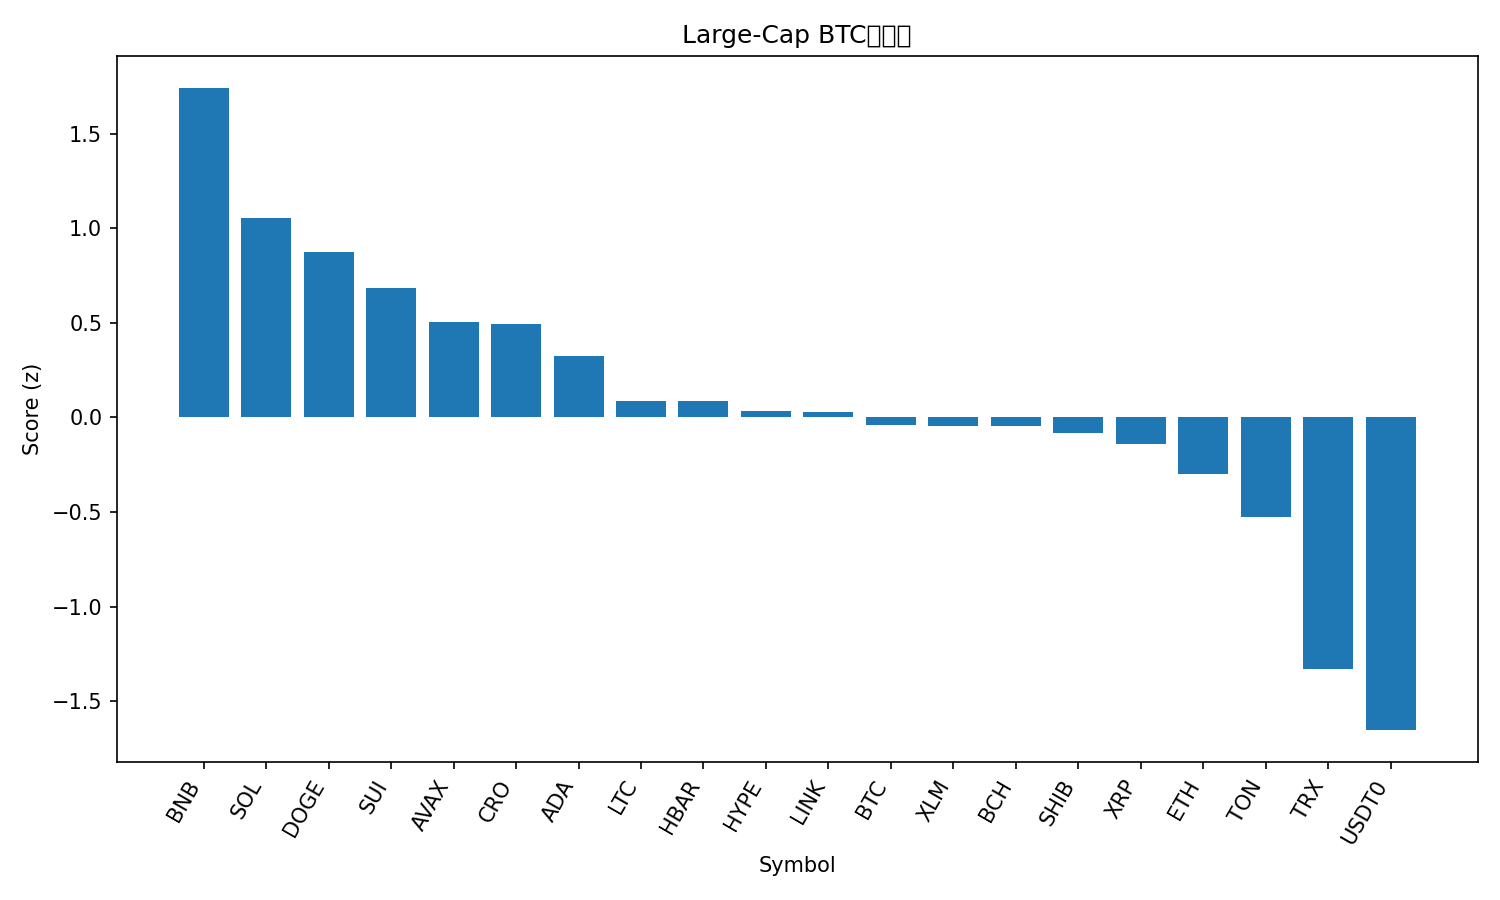

Data behind this chart, as committed beside it:
rank, name, symbol, price_btc, price_usd, pct_1h_btc, pct_24h_btc, pct_7d_btc, market_cap_rank, market_cap_usd, volume_usd, score
1, BNB, BNB, 0.009428, 1148, 0.2803, 7.104, 8.998, 5, 160064862764, 3933999047, 1.741
2, Solana, SOL, 0.001915, 233.3, 0.7367, 1.261, 6.745, 6, 126564658779, 9328933548, 1.055
3, Dogecoin, DOGE, 2.13e-06, 0.2598, 0.8384, 0.4254, 2.972, 8, 39274123369, 2982469122, 0.8766
4, Sui, SUI, 2.981e-05, 3.63, 0.4751, 1.2, 3.545, 18, 13110839720, 1288012286, 0.685
5, Avalanche, AVAX, 0.000253, 30.82, 0.4179, 1.129, -0.2276, 19, 12999585697, 1054871145, 0.5028
6, Cronos, CRO, 1.76e-06, 0.2149, 0.8993, -1.727, 1.415, 31, 7490293405, 57861642, 0.4921
7, Cardano, ADA, 7.12e-06, 0.8677, 0.3295, 0.4661, 0.563, 11, 31662271443, 1568179751, 0.3226
8, Litecoin, LTC, 0.0009819, 119.6, 0.1814, -0.6753, 4.402, 26, 9131948510, 859933915, 0.08875
9, Hedera, HBAR, 1.84e-06, 0.2244, 0.6365, -1.694, -3.96, 25, 9508091957, 248376199, 0.08469
10, Hyperliquid, HYPE, 0.0004066, 49.52, 0.1497, -0.6079, 3.265, 17, 13398201150, 646853569, 0.03596
11, Chainlink, LINK, 0.000185, 22.53, 0.3086, -0.7447, -1.18, 15, 15283108358, 889158066, 0.02887
12, Bitcoin, BTC, 1.0, 121786, 0.0, 0.0, 0.0, 1, 2426966714540, 70080047695, -0.041
13, Stellar, XLM, 3.34e-06, 0.4067, -0.01469, -0.1601, 3.15, 20, 12999169508, 334660467, -0.04373
14, Bitcoin Cash, BCH, 0.004975, 605.9, -0.1783, 1.172, 0.1967, 22, 12078413282, 311659027, -0.04751
15, Shiba Inu, SHIB, 1.03409e-10, 1.26e-05, 0.238, -0.6228, -3.314, 32, 7395434045, 204556381, -0.08206
16, XRP, XRP, 2.507e-05, 3.05, -0.202, 0.8246, -0.3968, 3, 182939146964, 7244014335, -0.1408
17, Ethereum, ETH, 0.03697, 4503, -0.3564, 0.1612, 1.92, 2, 543567347493, 40151776228, -0.3012
18, Toncoin, TON, 2.324e-05, 2.83, -0.1408, -0.5979, -6.17, 33, 7114778439, 169529418, -0.5261
19, TRON, TRX, 2.81e-06, 0.3426, -0.7112, -1.701, -8.072, 10, 32429687079, 619102229, -1.329
20, USDT0, USDT0, 8.22e-06, 1.001, -0.9663, -1.845, -9.849, 34, 7004438306, 520194278, -1.653
21, Figure Heloc, FIGR_HELOC, 8.28e-06, 1.008, -1.004, -2.525, -9.763, 21, 12942238015, 46944909, -1.81
